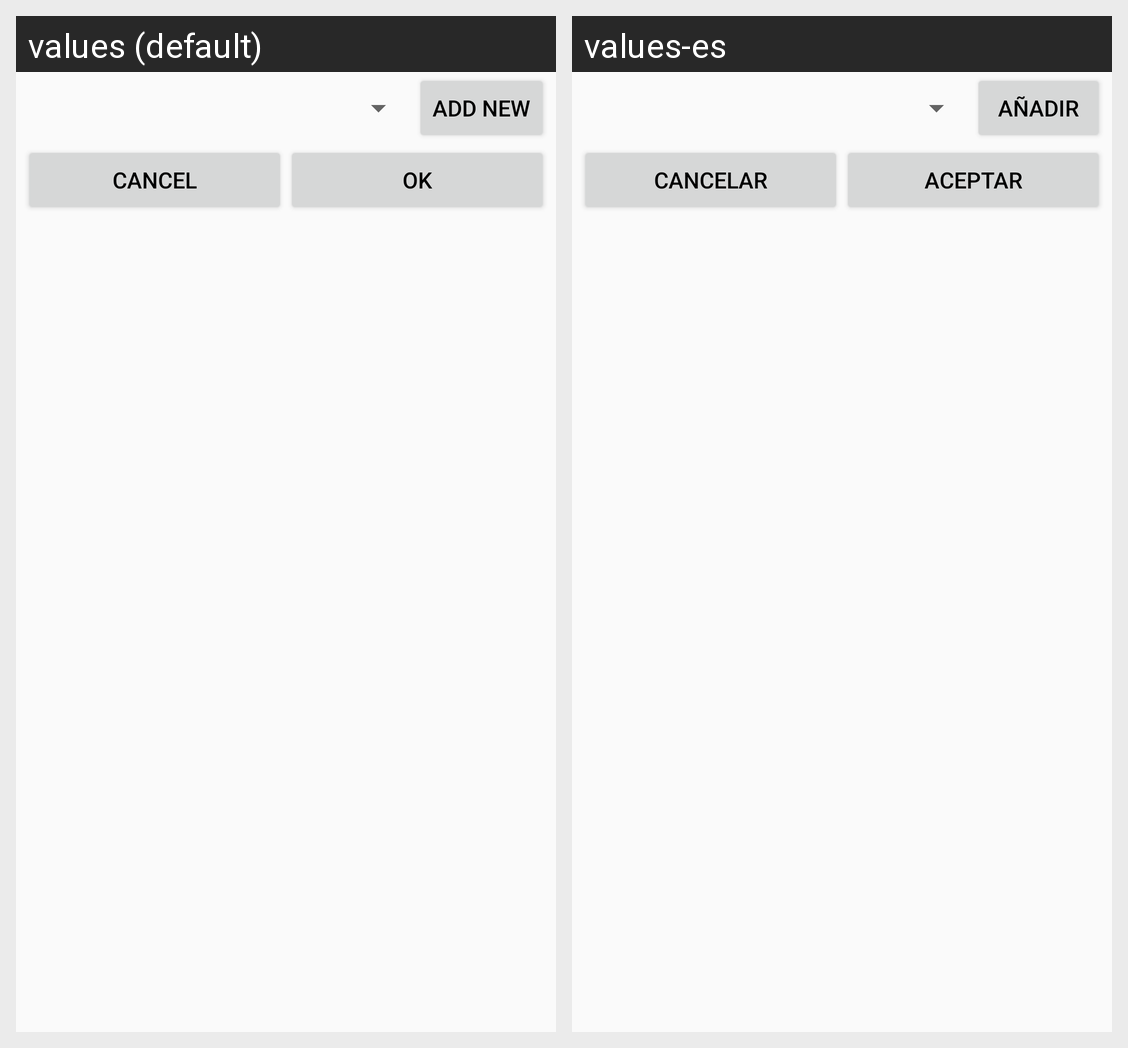

The same Android screen rendered under two of its app's locales, left to right. List the strings drawn on it with the default value and each locale's translation.
Android screen res/layout/layout_dialog_changedatabase.xml rendered under 2 locales, left to right: values (default), values-es. Device: Nexus 5 (rendered at 1080×1920; each locale shown at half size, 540×960, under a caption strip naming it); theme Default.
Strings drawn on this screen, with the default value and each locale's value (text and hints the layout hard-codes, and strings that could not be matched under every locale, appear in the picture but are not listed):

add_new
  values: Add new
  values-es: Añadir

cancel
  values: Cancel
  values-es: Cancelar

ok
  values: OK
  values-es: ACEPTAR
